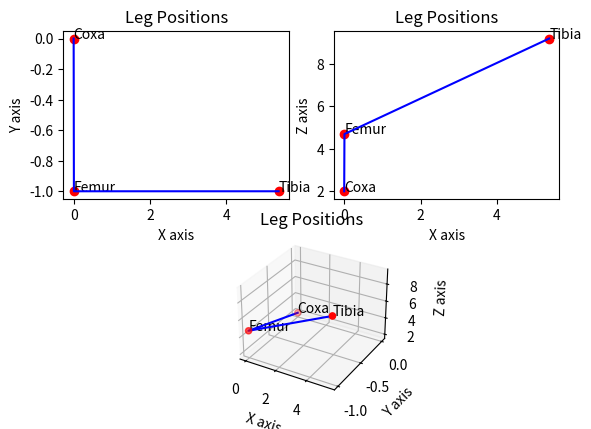
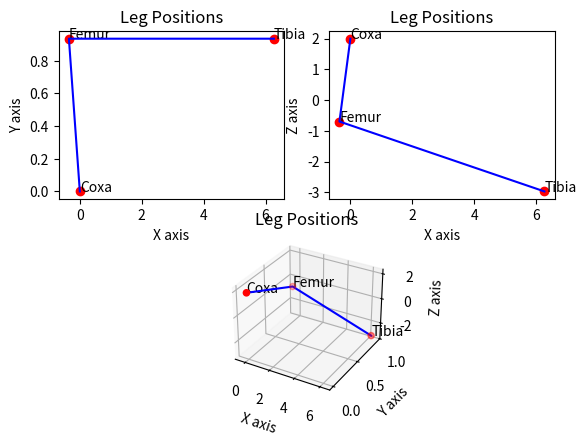
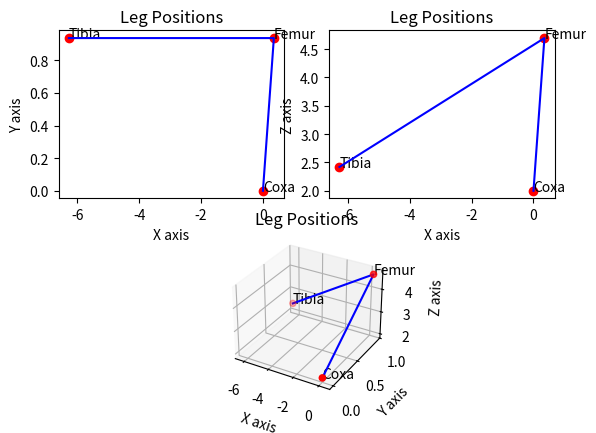
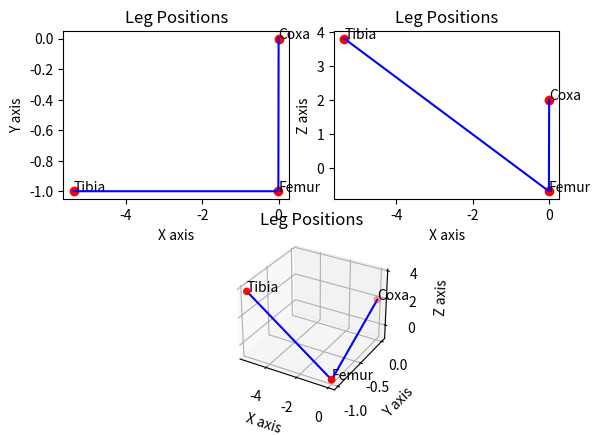

Write the Python code that produced these figures, in order.
# This file is for solving the inverse kinematics of a hexapod robot.

import numpy as np
from math import atan2, sqrt, acos, sin, cos
from matplotlib import pyplot as plt

class IkSolver:
    def __init__(self, coxa_length, femur_length, tibia_length, z_offset=0):
        self.coxa_length = coxa_length
        self.femur_length = femur_length
        self.tibia_length = tibia_length
        self.z_offset = z_offset

    def rik2(self, x:float, z:float, l1:float, l2:float, verbose:bool = False):
        """
        This function calculates the rik2 for a given x and y.
        :param x: X coordinate
        :type x: float
        :param z: Z coordinate
        :type z: float
        :return: List of angles [[q11, q21], [q21, q22]]
        """

        xd = sqrt((x**2 + z**2))

        c2 = (xd**2-l1**2-l2**2)/(2*l1*l2)

        if verbose:
            print(f"xd: {xd}, c2: {c2}")
        if abs(c2) > 1:
            raise ValueError("Coordinates are unreachable")
        elif c2 == 1:
            if verbose:
                print("Coordinates are reachable")  
            return [atan2(y, x), 0]
        elif c2 == -1:
            if verbose:
                print("Coordinates are reachable")
            return [atan2(y, x), np.pi]
        else:
            q21 = acos(c2)
            q22 = -acos(c2)
            theta = atan2(z, x)
            q11 = theta - atan2(l2*sin(q21), l1+l2*cos(q21))
            q12 = theta - atan2(l2*sin(q22), l1+l2*cos(q22))

        return [[q11, q21], [q12, q22]]
    
    def rik3(self, x:float, y:float, z:float, verbose:bool = False):
        """
        This function calculates the rik2 and the for a given z, calculates all 4 solutions for the rik3.
        :param x: X coordinate
        :type x: float
        :param y: Y coordinate
        :type y: float
        :param z: Z coordinate
        :type z: float
        :return: List of angles [[q11, q21], [q21, q22]]
        """

        l1 = self.coxa_length
        l2 = self.femur_length
        l3 = self.tibia_length

        xrot = sqrt(x**2 + z**2)
        zrot = -y + l1

        [[q11, q21], [q12, q22]] = self.rik2(xrot, zrot, l2, l3, verbose)
        q31 = atan2(y, xrot)
        [[q11_1, q21_1], [q12_1, q22_1]] = self.rik2(-xrot, zrot, l2, l3, verbose)
        q32 = atan2(y, xrot)

        return [[q11, q21, q31], [q12, q22, q31], [q11_1, q21_1, q32], [q12_1, q22_1, q32]]

    def apply_boundary_conditions(self, angles: list) -> list:
        """
        Apply the boundary conditions of the robot to the possible solutions of the inverse 
        kinematics.
        :param angles: List of angles [alpha, beta, gamma]
        :type angles: list
        :return: List of angles after applying the boundary conditions
        """
        raise NotImplementedError("Boundary conditions are not implemented yet")

    def get_leg_positions(self, angles: list) -> dict:
        """
        Calculates the coordinates of the coxa, femur, and tibia joints based on the given angles.
        :param angles: List of angles [alpha, beta, gamma]
        :type angles: list
        :return: Dictionary with coordinates of coxa, femur, and tibia joints
        """
        alpha, beta, gamma = angles

        # Coxa position - should be pinned to the XY origin and adjusted by the z height.
        coxa_x = 0.0
        coxa_y = 0.0
        coxa_z = self.z_offset

        # Femur position
        femur_x = self.coxa_length * cos(alpha)
        femur_y = self.coxa_length * sin(alpha)
        femur_z = self.femur_length * sin(beta) + self.z_offset

        # Tibia position (end effector)
        tibia_x = femur_x + self.tibia_length * cos(alpha + beta) * cos(gamma)
        tibia_y = femur_y + self.tibia_length * cos(alpha + beta) * sin(gamma)
        tibia_z = femur_z + self.tibia_length * sin(alpha + beta)

        return {
            "coxa": (coxa_x, coxa_y, coxa_z),
            "femur": (femur_x, femur_y, femur_z),
            "tibia": (tibia_x, tibia_y, tibia_z)
        }

if __name__ == "__main__":
    print('Inverse Kinematics Solver for Hexapod Robot')

    # Example parameters
    coxa_length: float = 1.0
    femur_length: float = 3.5
    tibia_length: float = 7.0
    z_offset: float = 2

    #example usage of rik3
    x = 2.0
    y = 0.0
    z = 5.0
    ik_solver = IkSolver(coxa_length, femur_length, tibia_length, z_offset)
    all_angles = ik_solver.rik3(x, y, z, verbose=True)
    print(f"Angles: {all_angles}")
    print(" ")

    for index, angles in enumerate(all_angles):

        # Get leg positions
        leg_positions = ik_solver.get_leg_positions(angles)
        print(f"Leg positions: {leg_positions}")
        # Extracting the coordinates for plotting
        coxa_pos = leg_positions["coxa"]
        femur_pos = leg_positions["femur"]
        tibia_pos = leg_positions["tibia"]
        x = [coxa_pos[0], femur_pos[0], tibia_pos[0]]
        y = [coxa_pos[1], femur_pos[1], tibia_pos[1]]
        z = [coxa_pos[2], femur_pos[2], tibia_pos[2]]
        print(f"x: {x},\ny: {y},\nz: {z}")

        # Plotting the leg positions
        fig = plt.figure(index)
        ax_1 = fig.add_subplot(221)
        ax_1.set_xlabel('X axis')
        ax_1.set_ylabel('Y axis')
        ax_1.set_title('Leg Positions')
        ax_1.scatter(x, y, c='r', marker='o')
        ax_1.plot(x, y, c='b')
        ax_1.text(x[2], y[2], 'Tibia', size=10, zorder=1)
        ax_1.text(x[0], y[0], 'Coxa', size=10, zorder=1)
        ax_1.text(x[1], y[1], 'Femur', size=10, zorder=1)

        ax_2 = fig.add_subplot(222)
        ax_2.set_xlabel('X axis')
        ax_2.set_ylabel('Z axis')
        ax_2.set_title('Leg Positions')
        ax_2.scatter(x, z, c='r', marker='o')
        ax_2.plot(x, z, c='b')
        ax_2.text(x[2], z[2], 'Tibia', size=10, zorder=1)
        ax_2.text(x[0], z[0], 'Coxa', size=10, zorder=1)
        ax_2.text(x[1], z[1], 'Femur', size=10, zorder=1)

        ax_3 = fig.add_subplot(212, projection='3d')
        ax_3.set_xlabel('X axis')
        ax_3.set_ylabel('Y axis')
        ax_3.set_zlabel('Z axis')
        ax_3.set_title('Leg Positions')
        ax_3.scatter(x, y, z, c='r', marker='o')
        ax_3.plot(x, y, z, c='b')
        ax_3.text(x[2], y[2], z[2], 'Tibia', size=10, zorder=1)
        ax_3.text(x[0], y[0], z[0], 'Coxa', size=10, zorder=1)
        ax_3.text(x[1], y[1], z[1], 'Femur', size=10, zorder=1)
    
    plt.show()
